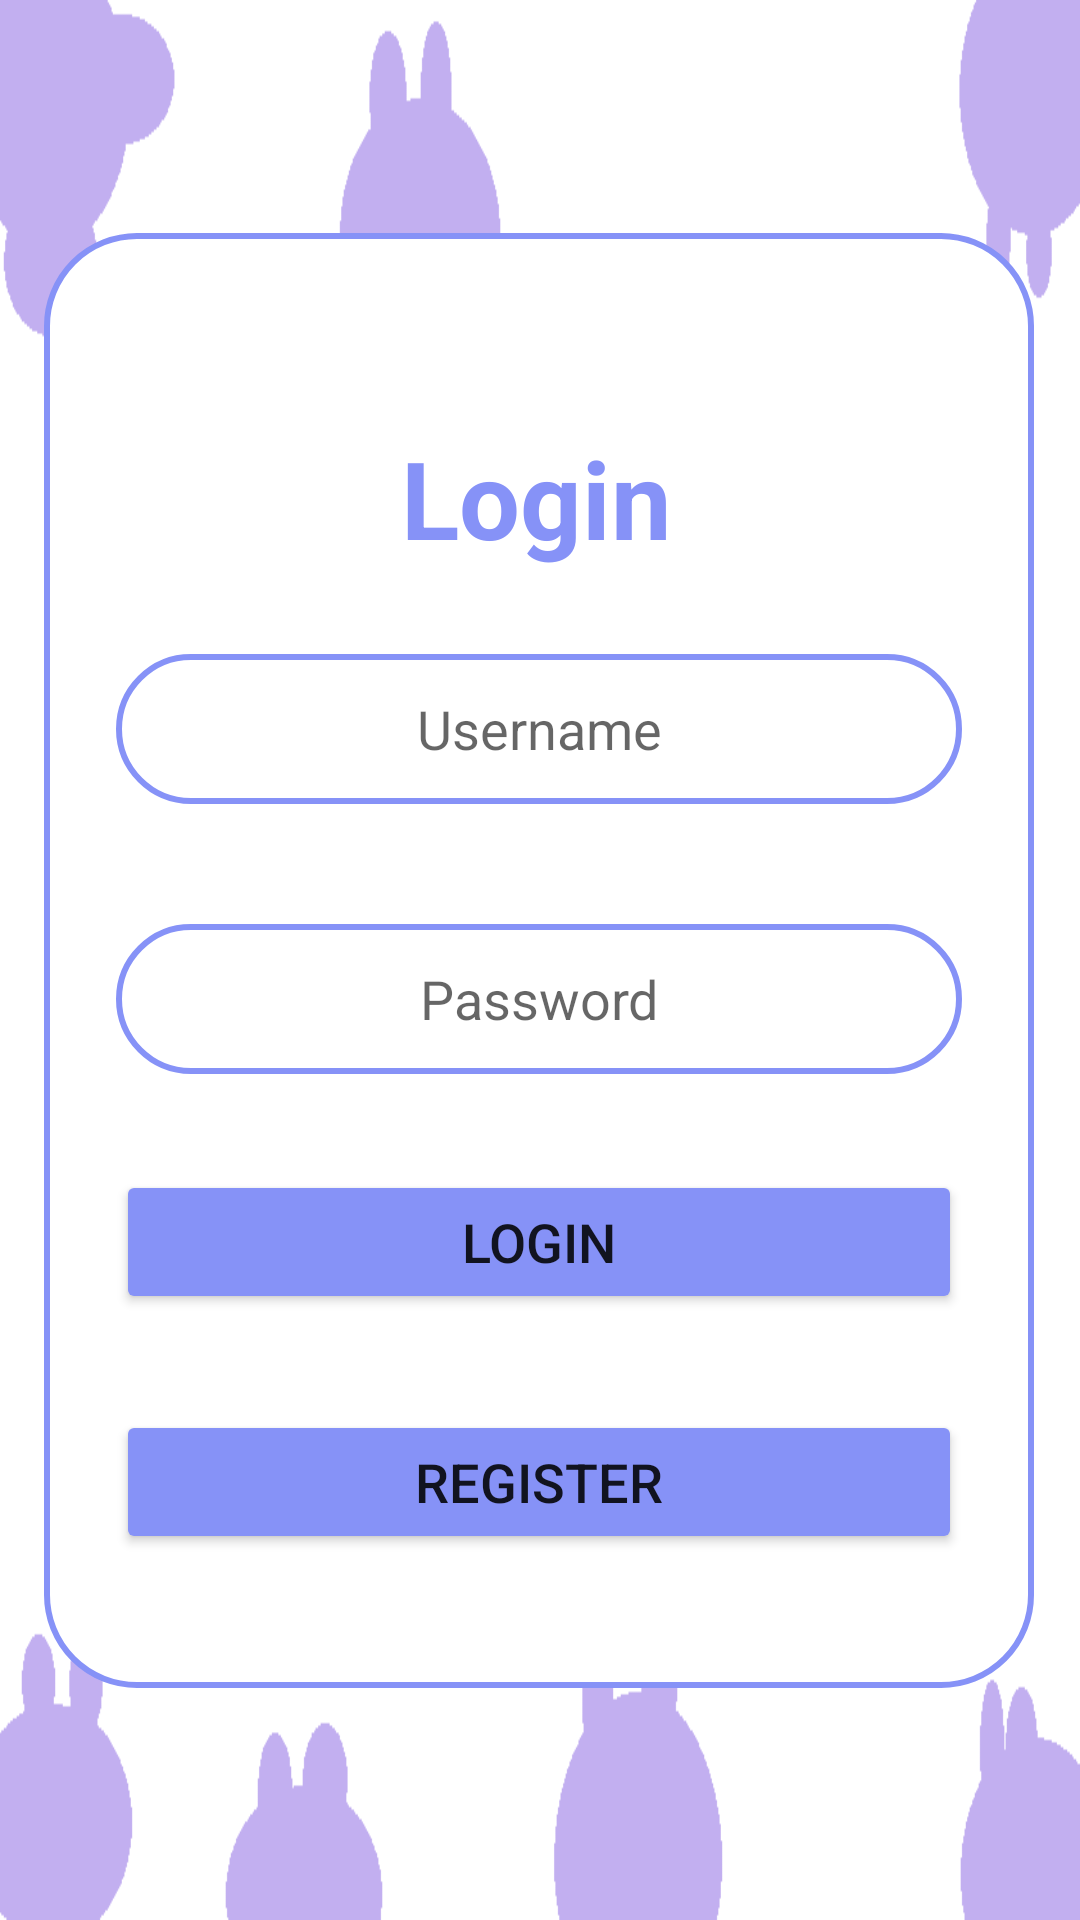

The Android layout XML behind this screen, and the referenced resources:
<!-- AndroidManifest.xml: application theme Theme.Auctiontest -->
<!-- res/layout/activity_login.xml -->
<?xml version="1.0" encoding="utf-8"?>
<androidx.constraintlayout.widget.ConstraintLayout xmlns:android="http://schemas.android.com/apk/res/android"
    xmlns:app="http://schemas.android.com/apk/res-auto"
    xmlns:tools="http://schemas.android.com/tools"
    android:layout_width="match_parent"
    android:layout_height="match_parent"
    tools:context=".Login"
    android:background="@drawable/loginbg">

    <TextView
        android:id="@+id/errorTextView"
        android:layout_width="185dp"
        android:layout_height="88dp"
        android:layout_marginBottom="16dp"
        android:text=""
        app:layout_constraintBottom_toBottomOf="parent"
        app:layout_constraintEnd_toEndOf="parent"
        app:layout_constraintHorizontal_bias="0.548"
        app:layout_constraintStart_toStartOf="parent" />

    <androidx.constraintlayout.widget.ConstraintLayout
        android:layout_width="330dp"
        android:layout_height="485dp"
        android:background="@drawable/custom_edittext_filled"
        android:padding="24dp"
        app:layout_constraintBottom_toBottomOf="parent"
        app:layout_constraintEnd_toEndOf="parent"
        app:layout_constraintHorizontal_bias="0.493"
        app:layout_constraintStart_toStartOf="parent"
        app:layout_constraintTop_toTopOf="parent">

        <TextView
            android:id="@+id/textView4"
            android:layout_width="wrap_content"
            android:layout_height="wrap_content"
            android:layout_marginTop="40dp"
            android:text="Login"
            android:textAlignment="center"
            android:textColor="@color/lavender"
            android:textSize="36sp"
            android:textStyle="bold"
            app:layout_constraintEnd_toEndOf="parent"
            app:layout_constraintHorizontal_bias="0.495"
            app:layout_constraintStart_toStartOf="parent"
            app:layout_constraintTop_toTopOf="parent" />

        <EditText
            android:id="@+id/username"
            android:layout_width="match_parent"
            android:layout_height="50dp"
            android:layout_marginTop="28dp"
            android:background="@drawable/custom_edittext"
            android:ems="10"
            android:hint="Username"
            android:textAlignment="center"
            android:inputType="text"
            android:padding="8dp"
            android:text=""
            app:layout_constraintEnd_toEndOf="parent"
            app:layout_constraintStart_toStartOf="parent"
            app:layout_constraintTop_toBottomOf="@+id/textView4" />

        <EditText
            android:id="@+id/password"
            android:layout_width="match_parent"
            android:layout_height="50dp"
            android:layout_marginTop="40dp"
            android:background="@drawable/custom_edittext"
            android:ems="10"
            android:hint="Password"
            android:textAlignment="center"
            android:inputType="textPassword"
            android:padding="8dp"
            app:layout_constraintEnd_toEndOf="parent"
            app:layout_constraintStart_toStartOf="parent"
            app:layout_constraintTop_toBottomOf="@+id/username" />

        <Button
            android:id="@+id/registerBtn"
            android:layout_width="match_parent"
            android:layout_height="wrap_content"
            android:layout_marginTop="32dp"
            android:backgroundTint="@color/lavender"
            android:text="Register"
            android:textSize="18sp"
            app:cornerRadius="20dp"
            app:layout_constraintEnd_toEndOf="parent"
            app:layout_constraintStart_toStartOf="parent"
            app:layout_constraintTop_toBottomOf="@+id/loginBtn" />

        <Button
            android:id="@+id/loginBtn"
            android:layout_width="match_parent"
            android:layout_height="wrap_content"
            android:layout_marginTop="32dp"
            android:backgroundTint="@color/lavender"
            android:text="Login"
            android:textSize="18sp"
            app:cornerRadius="20dp"
            app:layout_constraintEnd_toEndOf="parent"
            app:layout_constraintStart_toStartOf="parent"
            app:layout_constraintTop_toBottomOf="@+id/password" />
    </androidx.constraintlayout.widget.ConstraintLayout>
</androidx.constraintlayout.widget.ConstraintLayout>
<!-- resources referenced by this layout -->
<resources>
  <color name="lavender">#8692f7</color>
  <!-- drawable custom_edittext (drawable) -->
  <?xml version="1.0" encoding="utf-8"?>
  <shape xmlns:android="http://schemas.android.com/apk/res/android" android:shape="rectangle">
      <stroke android:width="2dp" android:color="@color/lavender"/>
      <corners android:radius="30dp"></corners>
  
  </shape>
  <!-- drawable custom_edittext_filled (drawable) -->
  <?xml version="1.0" encoding="utf-8"?>
  <shape xmlns:android="http://schemas.android.com/apk/res/android" android:shape="rectangle">
      <stroke android:width="2dp" android:color="@color/lavender"/>
      <corners android:radius="30dp"></corners>
      <solid android:color="@color/white"></solid>
  
  
  </shape>
  <!-- drawable loginbg: png bitmap (drawable, 6713 bytes) -->
  <style name="Theme.Auctiontest" parent="Theme.MaterialComponents.DayNight.NoActionBar">
          
          <item name="colorPrimary">@color/purple_500</item>
          <item name="colorPrimaryVariant">@color/lavender</item>
          <item name="colorOnPrimary">@color/white</item>
          
          <item name="colorSecondary">@color/teal_200</item>
          <item name="colorSecondaryVariant">@color/teal_700</item>
          <item name="colorOnSecondary">@color/black</item>
          
          <item name="android:statusBarColor">?attr/colorPrimaryVariant</item>
          
      </style>
  <color name="white">#FFFFFFFF</color>
  <color name="purple_500">#FF6200EE</color>
  <color name="teal_200">#FF03DAC5</color>
  <color name="teal_700">#FF018786</color>
  <color name="black">#FF000000</color>
</resources>
